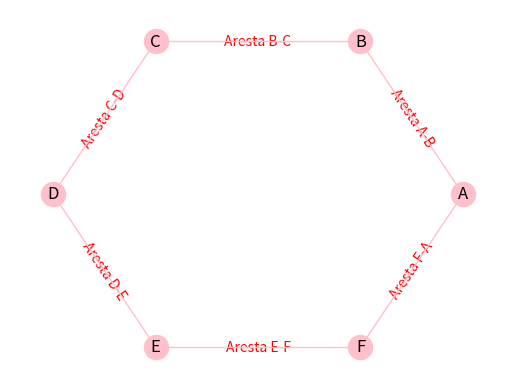

This figure's Python source:
import matplotlib.pylab as grafico
import networkx as bibliotecaNetworkx

# Cria um novo grafo não direcionado
grafo = bibliotecaNetworkx.Graph()

# Adiciona os vértices ao grafo
grafo.add_node("A")
grafo.add_node("B")
grafo.add_node("C")
grafo.add_node("D")
grafo.add_node("E")
grafo.add_node("F")

# Adiciona as arestas (ligações) entre os vértices
grafo.add_edge("A", "B")
grafo.add_edge("B", "C")
grafo.add_edge("C", "D")
grafo.add_edge("D", "E")
grafo.add_edge("E", "F")
grafo.add_edge("F", "A")

# Define o posicionamento dos vértices em formato circular
posicionamento = bibliotecaNetworkx.circular_layout(grafo)

# Adiciona rótulos às arestas do grafo
bibliotecaNetworkx.draw_networkx_edge_labels(
    grafo,
    posicionamento,
    edge_labels={
        ("A", "B"): "Aresta A-B",
        ("B", "C"): "Aresta B-C",
        ("C", "D"): "Aresta C-D",
        ("D", "E"): "Aresta D-E",
        ("E", "F"): "Aresta E-F",
        ("F", "A"): "Aresta F-A"
    },
    font_color="red"
)

# Desenha o grafo com os vértices e arestas coloridos
bibliotecaNetworkx.draw(
    grafo,
    with_labels=True,
    pos=posicionamento,
    node_color="pink",
    edge_color="pink"
)

# Exibe o grafo na tela
grafico.savefig("meu_grafo.png", format="png", dpi=300)  # Salva o grafo como uma imagem
grafico.close()  # Fecha o gráfico
